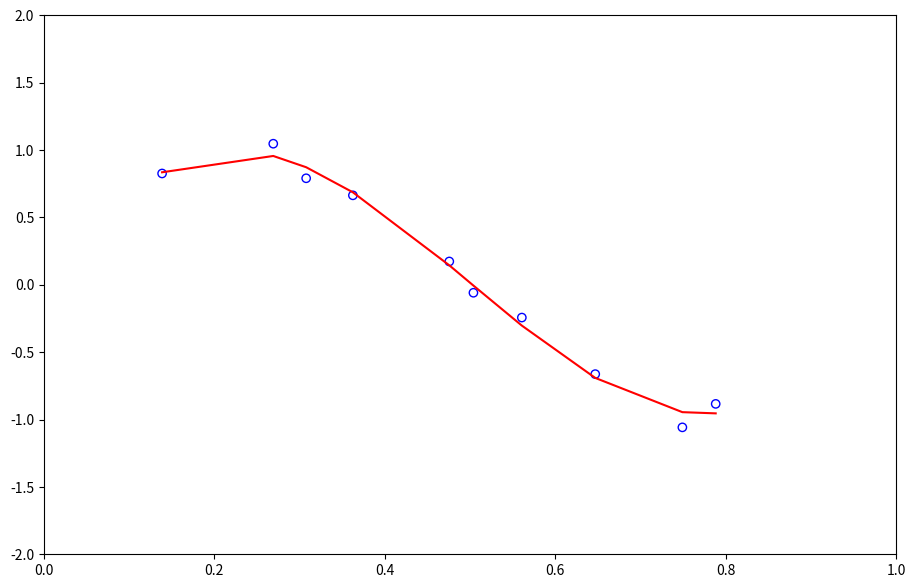

Write Python code to recreate this figure.
# -*- coding: utf-8 -*-
import math
import matplotlib
import matplotlib.pyplot as plt
import numpy as np
from numpy.linalg import inv

#plt.style.use('ggplot')
plt.rcParams['figure.figsize'] = (11,7)

x = np.array([0.1387, 0.2691, 0.3077, 0.3625, 0.4756, 0.5039, 0.5607, 0.6468, 0.7490, 0.7881])
t = np.array([0.8260, 1.0469, 0.7904, 0.6638, 0.1731, -0.0592, -0.2433, -0.6630, -1.0581, -0.8839])

M = 3
s = 2

#mu = np.random.randint(len(x), size=M)
pos = np.random.randint(len(x)-1, size=M)
mu = np.sort([x[i] for i in pos]) # 1) gerar números aleatórios dentro da faixa de valores de x
#mu = np.array([np.mean(x[0:3]), np.mean(x[3:6]), np.mean(x[6:])]) # 2) separar x em 3 e obter a média de x para cada região..

A = np.zeros([len(x),M+1])
A[:,0] = np.ones([len(x)])
for i in range(M):   
    xa = [ 1/(1 + np.exp((xi - mu[i])/s)) for xi in x]
    A[:,i+1] = np.asarray(xa).T
    #plt.plot(xa, color='r')

w = inv(A.T.dot(A)).dot(A.T.dot(t))

y = A.dot(w) # aplicando o modelo como mapeamento de x para y

plt.figure(1)
plt.subplot(1,1,1)
plt.scatter(x, t, color='b', facecolors='none', marker = 'o')
plt.plot(x,y, color='r')
plt.ylim(-2,2)
plt.xlim(0,1)       












# -*- coding: utf-8 -*-

